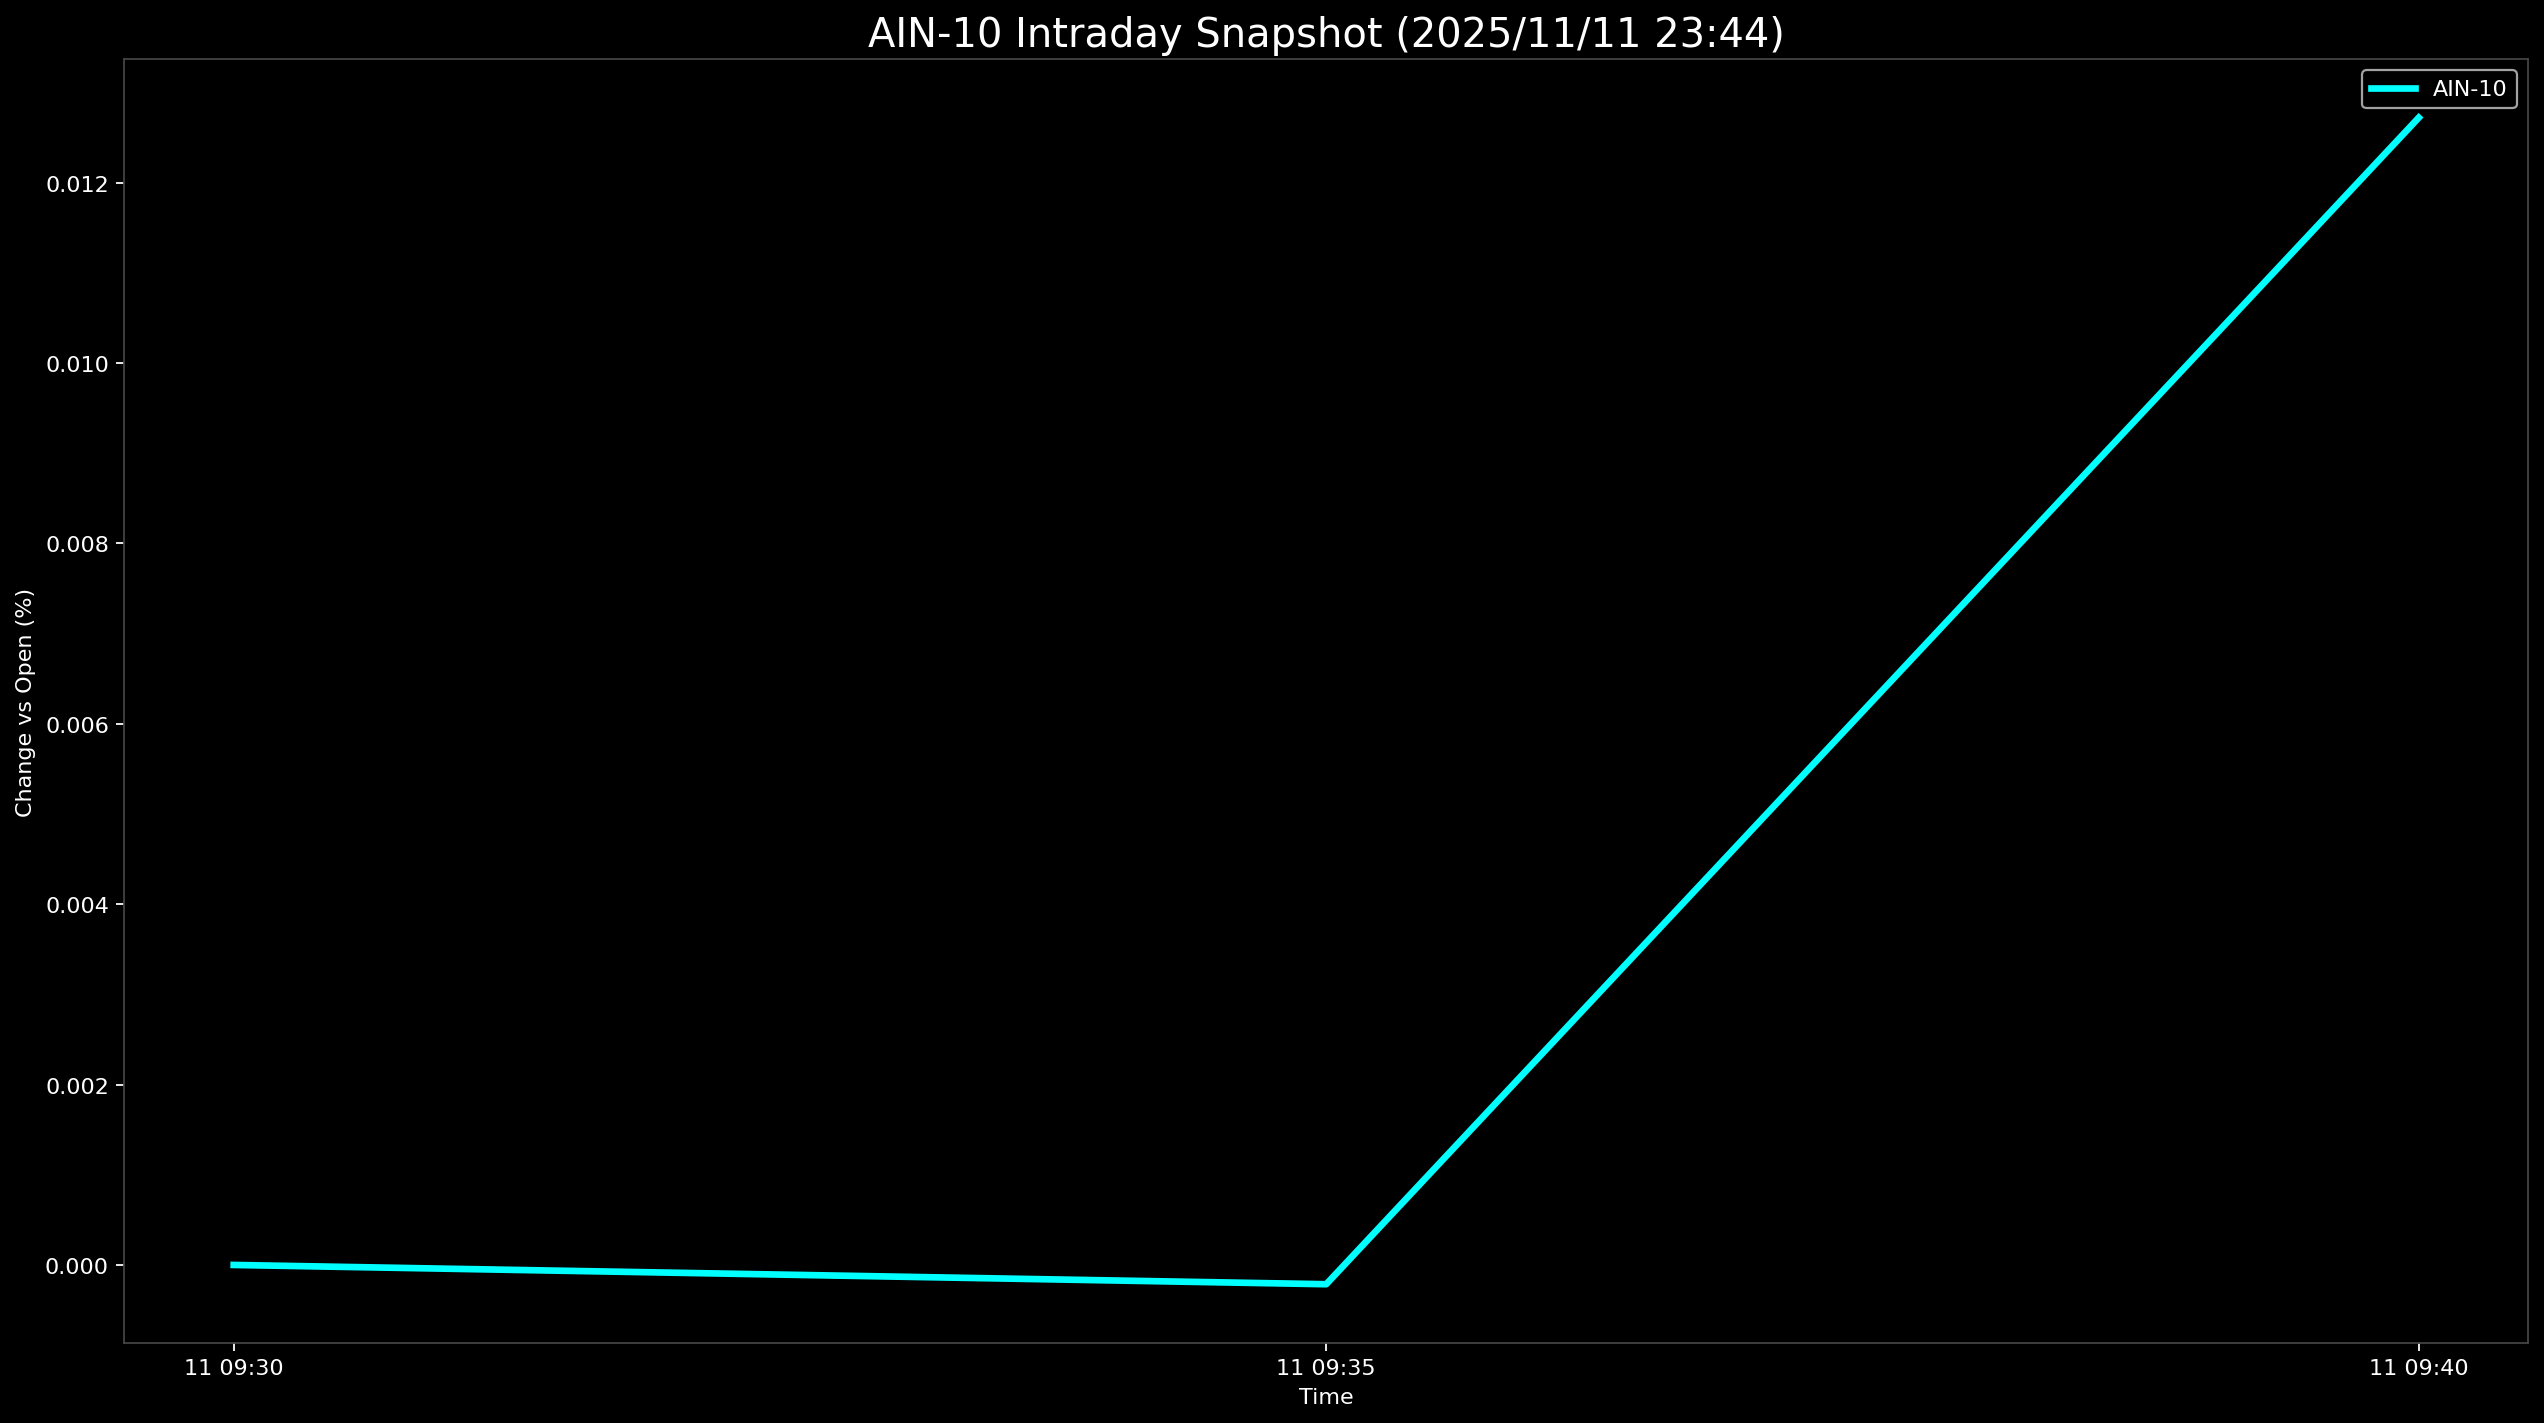

Values plotted in this chart, from the file beside it:
Datetime, AIN-10
2025-11-11 09:30:00, 0.0
2025-11-11 09:35:00, -0.0002137
2025-11-11 09:40:00, 0.01272
